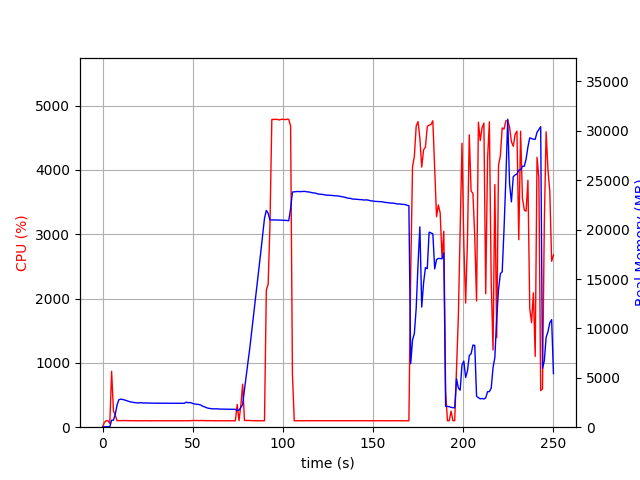

The table this chart was drawn from, first rows:
elapsed_time, nproc, cpu, mem_real, mem_virtual
3.5762786865234375e-05, 1, 0.0, 8.59, 3186
1.007, 1, 73.5, 49.67, 645.4
2.014, 1, 100.2, 49.67, 645.4
3.021, 1, 99.3, 49.67, 645.4
4.028, 2, 57.6, 43.78, 163.8
5.037, 1, 869.3, 704.4, 4677
6.046, 1, 253.7, 709.5, 4701
7.054, 1, 186.5, 1296, 5339
8.061, 1, 100.3, 2253, 6493
9.069, 1, 102.2, 2783, 7437
10.08, 1, 101.2, 2838, 7597
11.08, 1, 103.2, 2811, 7597
12.1, 1, 102.8, 2765, 7597
13.11, 1, 101.9, 2699, 7597
14.12, 1, 102.9, 2643, 7597
15.13, 1, 101.9, 2576, 7597
16.14, 1, 101.0, 2548, 7597
17.15, 1, 101.0, 2507, 7597
18.16, 1, 100.0, 2484, 7597
19.17, 1, 101.0, 2463, 7597
20.18, 1, 99.0, 2458, 7597
21.19, 1, 101.0, 2486, 7597
22.2, 1, 98.9, 2453, 7597
23.21, 1, 100.9, 2457, 7597
24.22, 1, 100.1, 2450, 7597
25.23, 1, 100.1, 2443, 7597
26.24, 1, 100.0, 2440, 7597
27.25, 1, 99.1, 2440, 7597
28.26, 1, 101.0, 2432, 7597
29.27, 1, 100.0, 2432, 7597
30.28, 1, 100.0, 2427, 7597
31.29, 1, 100.1, 2427, 7597
32.29, 1, 100.1, 2427, 7597
33.3, 1, 99.1, 2427, 7597
34.31, 1, 100.1, 2431, 7597
35.32, 1, 100.1, 2429, 7597
36.33, 1, 100.0, 2431, 7597
37.34, 1, 100.0, 2431, 7597
38.35, 1, 100.1, 2426, 7597
39.36, 1, 99.1, 2426, 7597
40.37, 1, 101.0, 2422, 7597
41.38, 1, 100.0, 2420, 7597
42.39, 1, 101.1, 2414, 7597
43.4, 1, 101.0, 2413, 7597
44.41, 1, 99.0, 2414, 7597
45.42, 1, 100.0, 2420, 7597
46.43, 1, 100.9, 2537, 7597
47.44, 1, 99.0, 2482, 7799
48.45, 1, 102.9, 2492, 7799
49.46, 1, 101.9, 2447, 7799
50.47, 1, 105.0, 2369, 7799
51.48, 1, 103.0, 2344, 7799
52.49, 1, 103.9, 2318, 7799
53.5, 1, 102.0, 2296, 7799
54.51, 1, 103.0, 2247, 7799
55.52, 1, 103.9, 2125, 7799
56.53, 1, 102.0, 2072, 7799
57.54, 1, 101.0, 1982, 7799
58.55, 1, 102.0, 1928, 7799
59.56, 1, 101.0, 1896, 7799
... 188 more rows
